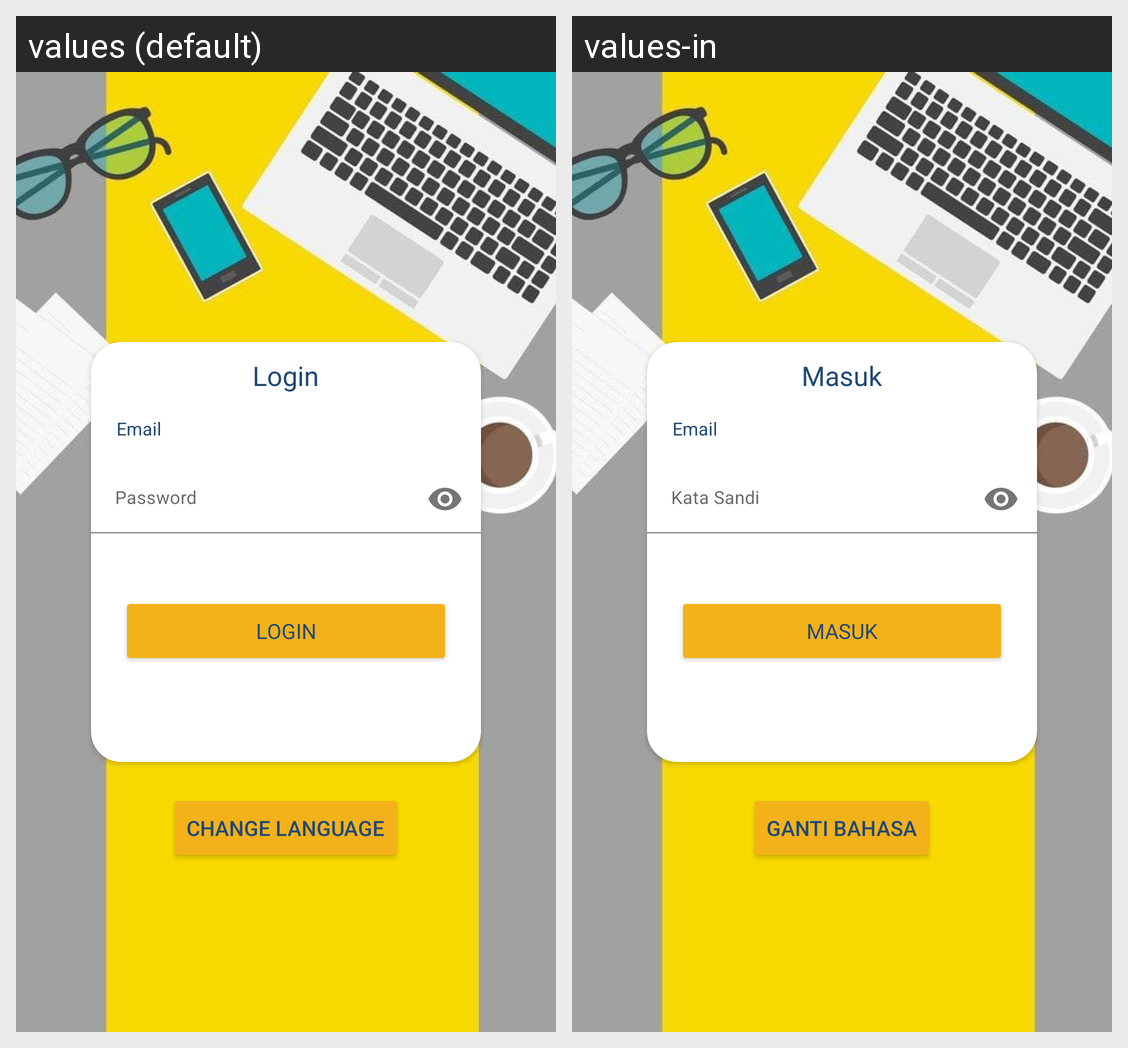

The Android screen above is rendered under two locales of the same app. Produce the string resources it draws, with the default and per-locale values.
Android screen res/layout/activity_auth.xml rendered under 2 locales, left to right: values (default), values-in. Device: Nexus 5 (rendered at 1080×1920; each locale shown at half size, 540×960, under a caption strip naming it); theme Theme.SmartToko.
Strings drawn on this screen, with the default value and each locale's value (text and hints the layout hard-codes, and strings that could not be matched under every locale, appear in the picture but are not listed):

login
  values: Login
  values-in: Masuk

password
  values: Password
  values-in: Kata Sandi

ganti_bahasa
  values: Change language
  values-in: Ganti bahasa
